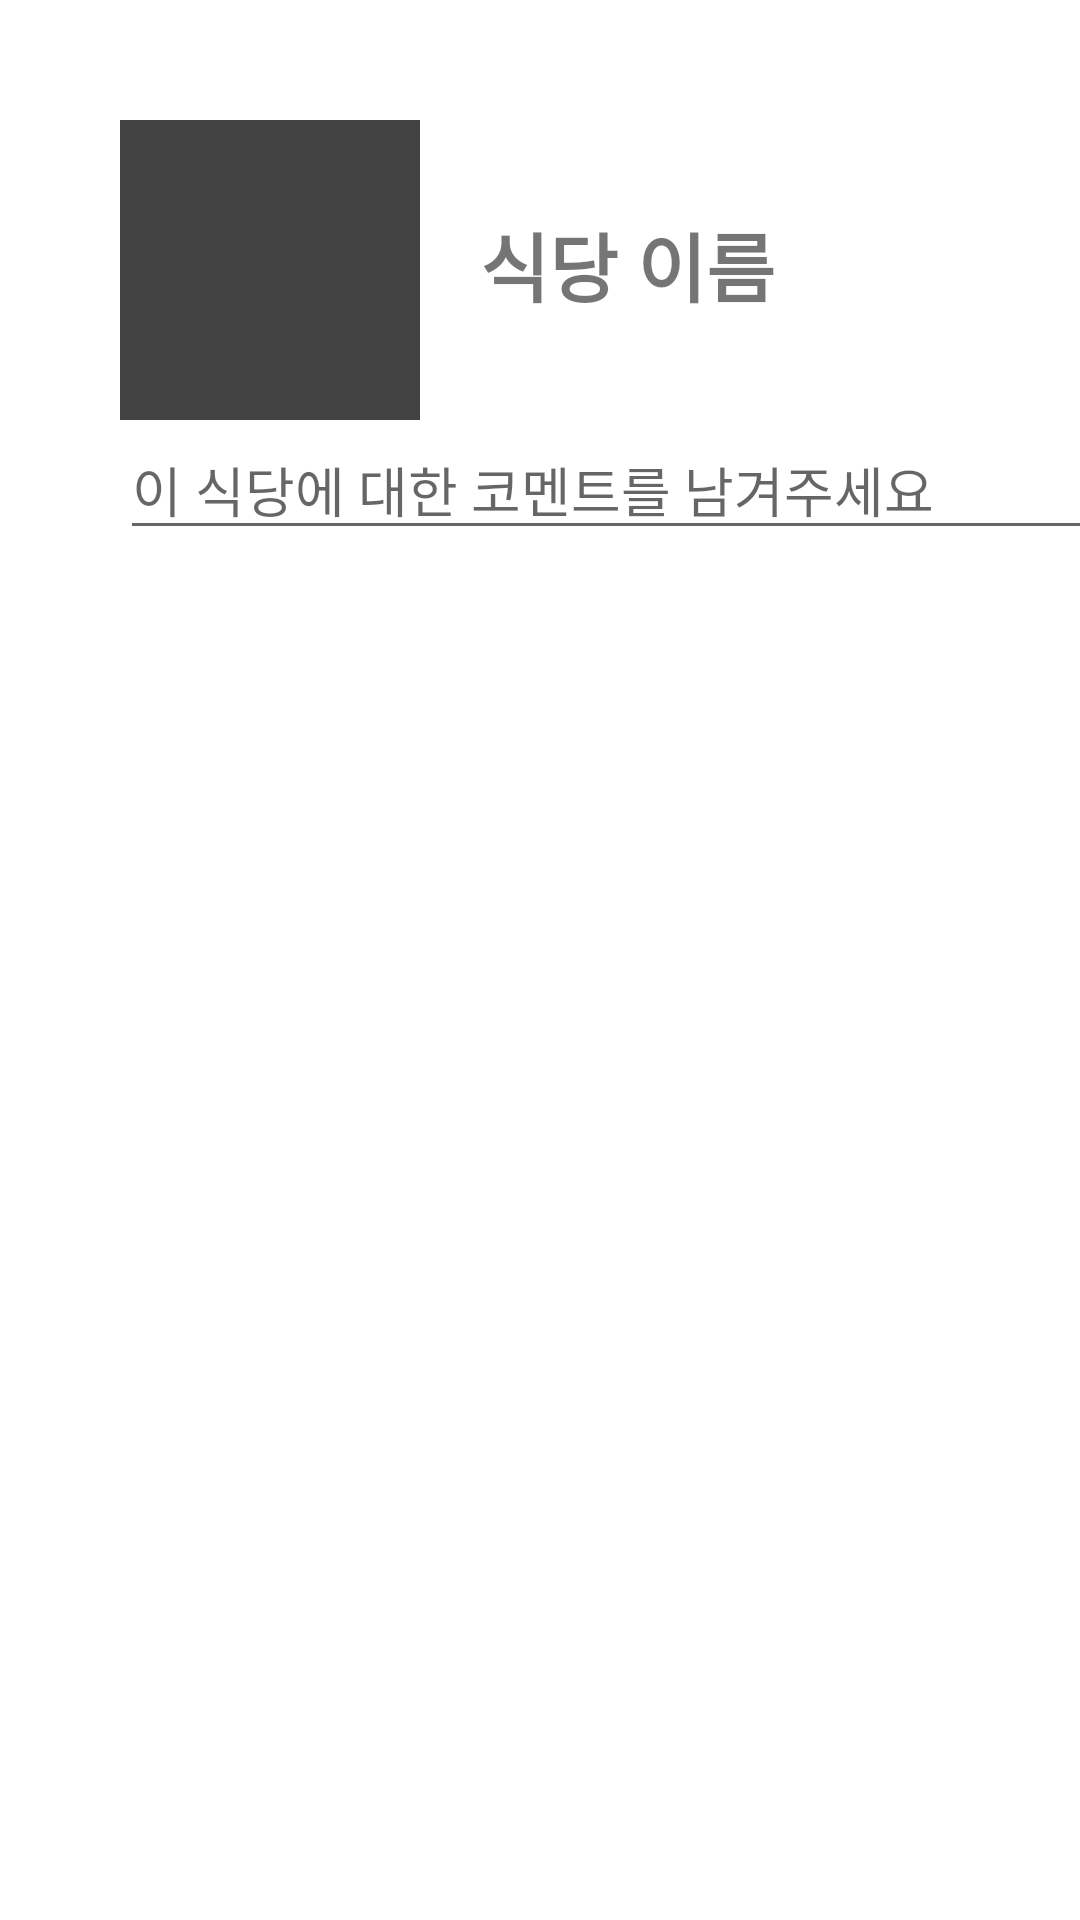

Reconstruct the res/layout file that produces this screen, plus the resources it refers to.
<!-- AndroidManifest.xml: application theme Theme.Golla -->
<!-- res/layout/history_dialog.xml -->
<?xml version="1.0" encoding="utf-8"?>
<androidx.constraintlayout.widget.ConstraintLayout xmlns:android="http://schemas.android.com/apk/res/android"
    xmlns:app="http://schemas.android.com/apk/res-auto"
    android:layout_width="match_parent"
    android:layout_height="match_parent">

    <ImageView
        android:id="@+id/restaurantImgView"
        android:layout_width="100dp"
        android:layout_height="100dp"
        android:src="@color/cardview_dark_background"
        app:layout_constraintLeft_toLeftOf="@id/verticalImageLine"
        app:layout_constraintTop_toBottomOf="@id/horizontalImageLine" />

    <TextView
        android:id="@+id/history_restaurantNameTv"
        android:layout_width="wrap_content"
        android:layout_height="wrap_content"
        android:layout_marginLeft="20dp"
        android:text="식당 이름"
        android:textSize="25sp"
        android:textStyle="bold"
        android:layout_marginTop="30dp"
        app:layout_constraintLeft_toRightOf="@id/restaurantImgView"
        app:layout_constraintTop_toBottomOf="@id/horizontalImageLine" />

    <EditText
        android:layout_width="332dp"
        android:layout_height="wrap_content"
        app:layout_constraintLeft_toRightOf="@id/verticalImageLine"
        app:layout_constraintTop_toBottomOf="@id/restaurantImgView"
        android:hint="이 식당에 대한 코멘트를 남겨주세요"/>

    <androidx.constraintlayout.widget.Guideline
        android:id="@+id/verticalImageLine"
        android:layout_width="wrap_content"
        android:layout_height="wrap_content"
        android:orientation="vertical"
        app:layout_constraintGuide_begin="40dp" />

    <androidx.constraintlayout.widget.Guideline
        android:id="@+id/horizontalImageLine"
        android:layout_width="wrap_content"
        android:layout_height="wrap_content"
        android:orientation="horizontal"
        app:layout_constraintGuide_begin="40dp" />


</androidx.constraintlayout.widget.ConstraintLayout>
<!-- resources referenced by this layout -->
<resources>
  <style name="Theme.Golla" parent="Theme.MaterialComponents.DayNight.DarkActionBar">
          
          <item name="colorPrimary">@color/purple_500</item>
          <item name="colorPrimaryVariant">@color/purple_700</item>
          <item name="colorOnPrimary">@color/white</item>
          
          <item name="colorSecondary">@color/teal_200</item>
          <item name="colorSecondaryVariant">@color/teal_700</item>
          <item name="colorOnSecondary">@color/black</item>
          
          <item name="android:statusBarColor" tools:targetApi="l">?attr/colorPrimaryVariant</item>
          
      </style>
  <!-- not gathered from this repository: default colours our renderer supplied (Android Studio template values) -->
  <color name="purple_500">#FF6200EE</color>
  <color name="purple_700">#FF3700B3</color>
  <color name="teal_200">#FF03DAC5</color>
  <color name="teal_700">#FF018786</color>
  <color name="black">#FF000000</color>
  <color name="white">#FFFFFFFF</color>
</resources>
